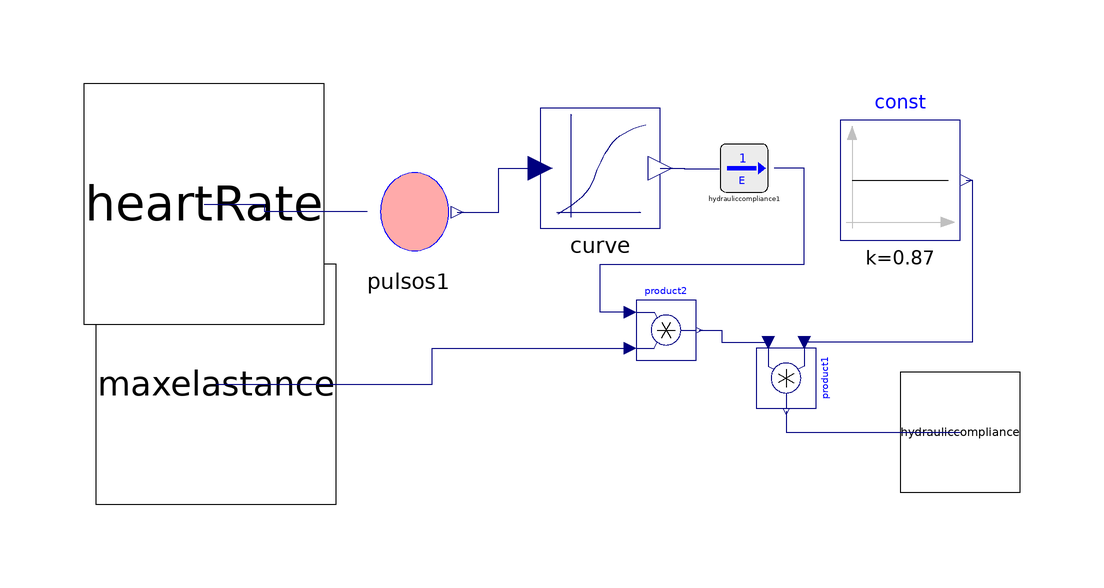

The component connection diagram of the Modelica model below, drawn from its own Placement and Line annotations.

model VariableElasticityGenerator

      pulsos pulsos1(HP(displayUnit="s", start=1))
        annotation (Placement(transformation(extent={{-62,42},{-42,62}})));
      Modelica.Blocks.Math.Product product1 annotation (Placement(
            transformation(
            extent={{-5,-5},{5,5}},
            rotation=270,
            origin={11,23})));
      Modelica.Blocks.Sources.Constant const(k=0.87) annotation (Placement(
            transformation(
            extent={{-10,-10},{10,10}},
            rotation=0,
            origin={30,56})));
      Modelica.Blocks.Math.Product product2 annotation (Placement(
            transformation(
            extent={{-5,-5},{5,5}},
            rotation=0,
            origin={-9,31})));
      Physiolibrary.Types.RealIO.HydraulicComplianceInput maxelastance
        annotation (Placement(transformation(extent={{-104,2},{-64,42}}),
            iconTransformation(
            extent={{-14,-14},{14,14}},
            rotation=270,
            origin={-4,76})));
      Physiolibrary.Types.RealIO.FrequencyInput heartRate annotation (
          Placement(transformation(extent={{-106,32},{-66,72}}),
            iconTransformation(
            extent={{-13,-13},{13,13}},
            rotation=270,
            origin={-37,77})));
      Physiolibrary.Types.RealIO.HydraulicComplianceOutput
        hydrauliccompliance annotation (Placement(transformation(extent={{
                30,4},{50,24}}), iconTransformation(
            extent={{-10,-10},{10,10}},
            rotation=270,
            origin={-14,-14})));
      Curve curve(
        x={0,0.0625,0.125,0.1875,0.25,0.3125,0.375,0.4375,1},
        y={0.0066,0.16,0.32,0.45,0.625,0.78,0.27,0.0066,0.0066},
        slope={0,0,2.32,2.44,2.64,-2.84,-6.1872,0,0})
        annotation (Placement(transformation(extent={{-30,48},{-10,68}})));
      HydraulicElastanceToCompliance hydrauliccompliance1
        annotation (Placement(transformation(extent={{0,54},{8,62}})));
    equation
      connect(heartRate, pulsos1.HR) annotation (Line(
          points={{-86,52},{-76,52},{-76,50.8},{-58.8,50.8}},
          color={0,0,127},
          smooth=Smooth.None));
      connect(maxelastance, product2.u2) annotation (Line(
          points={{-84,22},{-48,22},{-48,28},{-15,28}},
          color={0,0,127},
          smooth=Smooth.None));
      connect(product2.y, product1.u2) annotation (Line(
          points={{-3.5,31},{0.25,31},{0.25,29},{8,29}},
          color={0,0,127},
          smooth=Smooth.None));
      connect(product1.y, hydrauliccompliance) annotation (Line(
          points={{11,17.5},{11,14},{40,14}},
          color={0,0,127},
          smooth=Smooth.None));
      connect(const.y, product1.u1) annotation (Line(
          points={{41,56},{42,56},{42,29},{14,29}},
          color={0,0,127},
          smooth=Smooth.None));
      connect(pulsos1.heartphase, curve.u) annotation (Line(
          points={{-43.8,50.6},{-36.9,50.6},{-36.9,58},{-30,58}},
          color={0,0,127},
          smooth=Smooth.None));
      connect(product2.u1, hydrauliccompliance1.y) annotation (Line(
          points={{-15,34},{-20,34},{-20,42},{14,42},{14,58},{9,58}},
          color={0,0,127},
          smooth=Smooth.None));
      connect(curve.val, hydrauliccompliance1.hydraulicelastance)
        annotation (Line(
          points={{-10,58},{-6,58},{-6,57.9},{-0.1,57.9}},
          color={0,0,127},
          smooth=Smooth.None));
      annotation (Icon(coordinateSystem(preserveAspectRatio=false, extent={
                {-100,-100},{100,100}}), graphics={Rectangle(
                      extent={{-58,62},{20,0}},
                      lineColor={0,0,255},
                      fillColor={255,240,234},
                      fillPattern=FillPattern.Solid),Text(
                      extent={{-56,64},{-20,46}},
                      lineColor={0,0,255},
                      fillColor={0,0,255},
                      fillPattern=FillPattern.Solid,
                      textString="HR"),Text(
                      extent={{-26,64},{26,46}},
                      lineColor={0,0,255},
                      fillColor={0,0,255},
                      fillPattern=FillPattern.Solid,
                      textString="Emax"),Line(
                      points={{-52,4},{-44,22},{-36,48},{-30,48},{-28,36},{
                -26,6},{-20,6},{0,6}},
                      color={0,0,255},
                      smooth=Smooth.Bezier)}), Diagram(coordinateSystem(
              preserveAspectRatio=false, extent={{-100,-100},{100,100}}),
            graphics));
    end VariableElasticityGenerator;